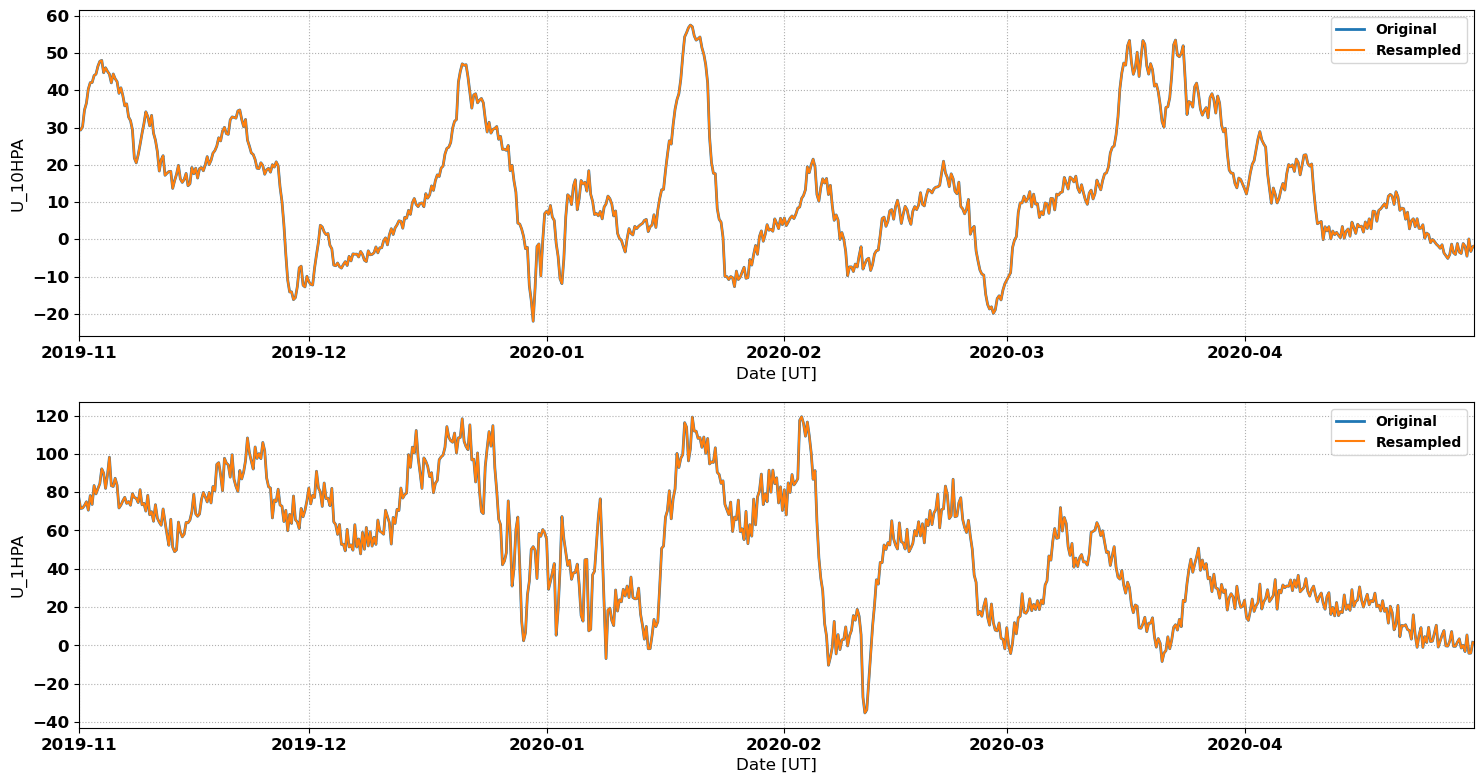

Values plotted in this chart, from the file beside it:
# MERRA2 Outputs for Comparison with Sup…
# MERRA2 Run V. Lynn Harvey
# Data re-processed by Nathaniel Frissel…, nathaniel.frissell@scranton.edu
#
# radar: wal
# lat: 41.8
# lon: -72.2
# season: 20191101_20200501
#
datetime_ut, U_10HPA, U_1HPA
2019-11-01 00:00:00, 29.51, 77.13
2019-11-01 02:00:00, 29.44, 75.24
2019-11-01 04:00:00, 29.38, 73.36
2019-11-01 06:00:00, 29.32, 71.47
2019-11-01 08:00:00, 29.63, 71.55
2019-11-01 10:00:00, 29.94, 71.62
2019-11-01 12:00:00, 30.25, 71.69
2019-11-01 14:00:00, 31.74, 72.14
2019-11-01 16:00:00, 33.23, 72.58
2019-11-01 18:00:00, 34.71, 73.02
2019-11-01 20:00:00, 35.32, 73.67
2019-11-01 22:00:00, 35.92, 74.31
2019-11-02 00:00:00, 36.52, 74.96
2019-11-02 02:00:00, 37.8, 73.49
2019-11-02 04:00:00, 39.07, 72.03
2019-11-02 06:00:00, 40.34, 70.56
2019-11-02 08:00:00, 40.91, 73.1
2019-11-02 10:00:00, 41.48, 75.65
2019-11-02 12:00:00, 42.05, 78.19
2019-11-02 14:00:00, 42.06, 76.65
2019-11-02 16:00:00, 42.07, 75.1
2019-11-02 18:00:00, 42.09, 73.56
2019-11-02 20:00:00, 42.71, 76.85
2019-11-02 22:00:00, 43.33, 80.14
2019-11-03 00:00:00, 43.95, 83.42
2019-11-03 02:00:00, 44.08, 81.97
2019-11-03 04:00:00, 44.21, 80.52
2019-11-03 06:00:00, 44.33, 79.07
2019-11-03 08:00:00, 45.04, 79.99
2019-11-03 10:00:00, 45.74, 80.92
2019-11-03 12:00:00, 46.44, 81.84
2019-11-03 14:00:00, 46.89, 82.69
2019-11-03 16:00:00, 47.33, 83.54
2019-11-03 18:00:00, 47.78, 84.39
2019-11-03 20:00:00, 47.86, 86.98
2019-11-03 22:00:00, 47.94, 89.56
2019-11-04 00:00:00, 48.02, 92.15
2019-11-04 02:00:00, 46.92, 91.4
2019-11-04 04:00:00, 45.81, 90.66
2019-11-04 06:00:00, 44.71, 89.91
2019-11-04 08:00:00, 45.16, 87.26
2019-11-04 10:00:00, 45.6, 84.6
2019-11-04 12:00:00, 46.05, 81.95
2019-11-04 14:00:00, 45.72, 84.29
2019-11-04 16:00:00, 45.39, 86.63
2019-11-04 18:00:00, 45.07, 88.97
2019-11-04 20:00:00, 44.82, 92.06
2019-11-04 22:00:00, 44.57, 95.14
2019-11-05 00:00:00, 44.32, 98.23
2019-11-05 02:00:00, 43.55, 93.27
2019-11-05 04:00:00, 42.77, 88.3
... 2,133 more rows
